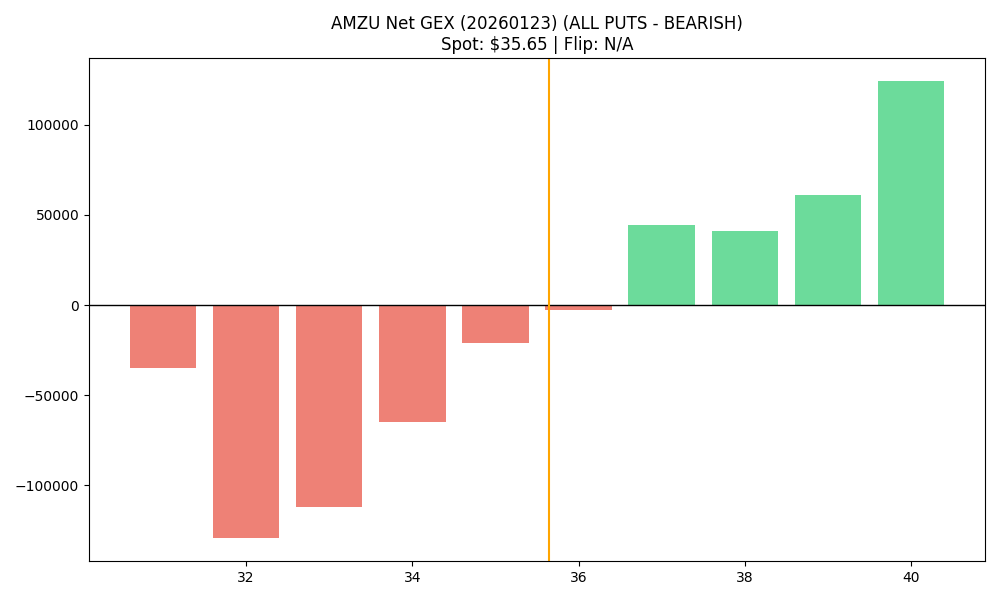

The table this chart was drawn from, first rows:
strike, call_gex, put_gex, call_dex, put_dex, net_greek_delta, net_gex
31.0, 8620, 43721, 158921, -281065, -0.09679, -35101
32.0, 3137, 132536, 48341, -891093, -0.2915, -129399
33.0, 8880, 120640, 119224, -947149, -0.3004, -111759
34.0, 8663, 73225, 112041, -591434, -0.2995, -64562
35.0, 29055, 50088, 307980, -470830, -0.1029, -21034
36.0, 26306, 28823, 273136, -304112, -0.02698, -2517
37.0, 59714, 15091, 515927, -168660, 0.233, 44623
38.0, 52231, 11355, 408253, -142279, 0.205, 40876
39.0, 70541, 9551, 510294, -133912, 0.2209, 60990
40.0, 131356, 7052, 830969, -108839, 0.24, 124304
